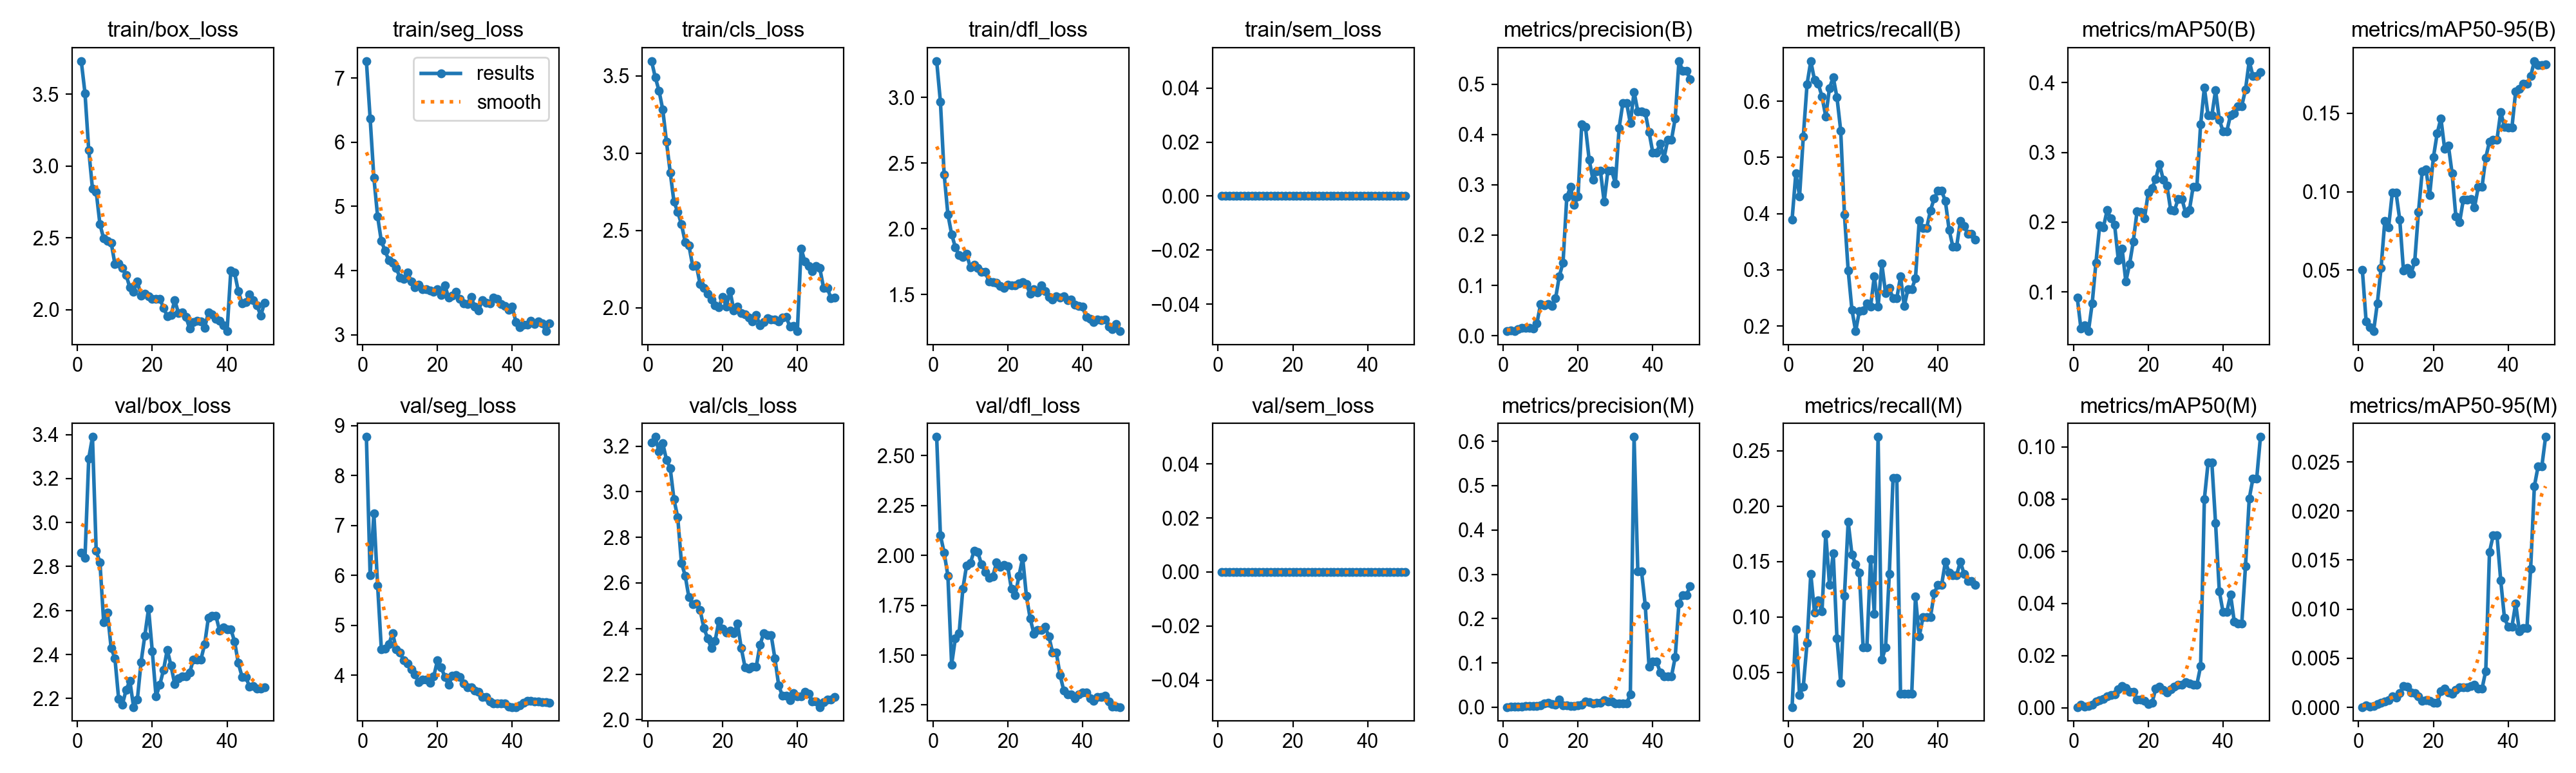

Source data for this figure (header and first rows):
epoch, time, train/box_loss, train/seg_loss, train/cls_loss, train/dfl_loss, train/sem_loss, metrics/precision(B), metrics/recall(B), metrics/mAP50(B), metrics/mAP50-95(B), metrics/precision(M), metrics/recall(M), metrics/mAP50(M), metrics/mAP50-95(M), val/box_loss, val/seg_loss, val/cls_loss, val/dfl_loss, val/sem_loss, lr/pg0, lr/pg1, lr/pg2
1, 18.86, 3.729, 7.265, 3.595, 3.277, 0, 0.00908, 0.3896, 0.09196, 0.05007, 0.00056, 0.01858, 0.00029, 3e-05, 2.864, 8.772, 3.217, 2.593, 0, 2.858e-05, 2.858e-05, 2.858e-05
2, 35.54, 3.506, 6.373, 3.491, 2.966, 0, 0.01037, 0.4717, 0.04698, 0.0175, 0.00193, 0.08862, 0.00109, 0.00017, 2.841, 6, 3.24, 2.101, 0, 7.00353e-05, 7.00353e-05, 7.00353e-05
3, 52.41, 3.111, 5.447, 3.403, 2.415, 0, 0.00969, 0.431, 0.05224, 0.01362, 0.0008, 0.02941, 0.00045, 7e-05, 3.291, 7.24, 3.176, 2.013, 0, 0.0001098, 0.0001098, 0.0001098
4, 68.95, 2.842, 4.844, 3.282, 2.109, 0, 0.01246, 0.5372, 0.04366, 0.01116, 0.00118, 0.03715, 0.00064, 0.00011, 3.389, 5.8, 3.213, 1.898, 0, 0.0001479, 0.0001479, 0.0001479
5, 85.79, 2.821, 4.458, 3.072, 1.959, 0, 0.01512, 0.6301, 0.08331, 0.02889, 0.00198, 0.07656, 0.00127, 0.00031, 2.87, 4.524, 3.14, 1.453, 0, 0.0001842, 0.0001842, 0.0001842
6, 102.2, 2.594, 4.309, 2.875, 1.858, 0, 0.0158, 0.6716, 0.1419, 0.0515, 0.00298, 0.1389, 0.00229, 0.00045, 2.819, 4.535, 3.103, 1.585, 0, 0.0002189, 0.0002189, 0.0002189
7, 118.9, 2.495, 4.159, 2.684, 1.798, 0, 0.0155, 0.6376, 0.1948, 0.08136, 0.0028, 0.1039, 0.0028, 0.00057, 2.547, 4.618, 2.966, 1.609, 0, 0.0002518, 0.0002518, 0.0002518
8, 135.4, 2.479, 4.126, 2.621, 1.785, 0, 0.01493, 0.6311, 0.1928, 0.07719, 0.00279, 0.1149, 0.00348, 0.00074, 2.592, 4.842, 2.889, 1.832, 0, 0.0002831, 0.0002831, 0.0002831
9, 151.8, 2.467, 4.04, 2.54, 1.808, 0, 0.02441, 0.6082, 0.217, 0.09927, 0.00275, 0.1049, 0.00427, 0.0011, 2.428, 4.525, 2.688, 1.95, 0, 0.0003127, 0.0003127, 0.0003127
10, 168.2, 2.317, 3.886, 2.425, 1.706, 0, 0.06287, 0.5731, 0.2051, 0.09946, 0.00417, 0.175, 0.00486, 0.00099, 2.384, 4.449, 2.632, 1.961, 0, 0.0003406, 0.0003406, 0.0003406
11, 184.9, 2.322, 3.875, 2.402, 1.725, 0, 0.06012, 0.6234, 0.196, 0.08215, 0.00882, 0.1291, 0.00523, 0.00142, 2.199, 4.296, 2.536, 2.022, 0, 0.0003667, 0.0003667, 0.0003667
12, 201.4, 2.289, 3.97, 2.271, 1.7, 0, 0.06271, 0.643, 0.1454, 0.04962, 0.01, 0.1576, 0.00707, 0.00219, 2.173, 4.235, 2.507, 2.016, 0, 0.0003912, 0.0003912, 0.0003912
13, 218, 2.24, 3.833, 2.272, 1.67, 0, 0.05957, 0.6069, 0.1616, 0.0516, 0.00776, 0.08088, 0.00834, 0.0021, 2.239, 4.118, 2.51, 1.954, 0, 0.000414, 0.000414, 0.000414
14, 234.5, 2.155, 3.74, 2.151, 1.674, 0, 0.07417, 0.5481, 0.1149, 0.04778, 0.00591, 0.04044, 0.00759, 0.00149, 2.28, 4.011, 2.48, 1.918, 0, 0.0004351, 0.0004351, 0.0004351
15, 251.1, 2.123, 3.783, 2.126, 1.596, 0, 0.1182, 0.3985, 0.1397, 0.0555, 0.01772, 0.1193, 0.00606, 0.00147, 2.161, 3.86, 2.402, 1.888, 0, 0.0004545, 0.0004545, 0.0004545
16, 267.6, 2.198, 3.707, 2.091, 1.593, 0, 0.1454, 0.299, 0.1725, 0.08703, 0.00422, 0.186, 0.006, 0.00109, 2.194, 3.911, 2.358, 1.893, 0, 0.0004722, 0.0004722, 0.0004722
17, 284, 2.097, 3.709, 2.052, 1.59, 0, 0.2753, 0.2291, 0.2154, 0.113, 0.00373, 0.1564, 0.00304, 0.00065, 2.366, 3.912, 2.314, 1.965, 0, 0.0004881, 0.0004881, 0.0004881
18, 300.6, 2.11, 3.689, 2.017, 1.565, 0, 0.2955, 0.1907, 0.2145, 0.1142, 0.00349, 0.1476, 0.00322, 0.00071, 2.486, 3.851, 2.346, 1.942, 0, 0.0005024, 0.0005024, 0.0005024
19, 317.5, 2.094, 3.671, 2.004, 1.551, 0, 0.2597, 0.2268, 0.2056, 0.09794, 0.00328, 0.1399, 0.0027, 0.00069, 2.609, 3.971, 2.433, 1.95, 0, 0.000515, 0.000515, 0.000515
20, 334, 2.074, 3.707, 2.071, 1.573, 0, 0.2765, 0.2275, 0.2424, 0.122, 0.00447, 0.0723, 0.00145, 0.00045, 2.414, 4.295, 2.4, 1.945, 0, 0.0005259, 0.0005259, 0.0005259
21, 350.5, 2.075, 3.618, 2.007, 1.568, 0, 0.4201, 0.2405, 0.2488, 0.1371, 0.00569, 0.0723, 0.00187, 0.00048, 2.21, 4.16, 2.383, 1.831, 0, 0.0005351, 0.0005351, 0.0005351
22, 366.9, 2.076, 3.768, 2.109, 1.569, 0, 0.4146, 0.2344, 0.2618, 0.1469, 0.01238, 0.1522, 0.00731, 0.00165, 2.262, 3.962, 2.39, 1.799, 0, 0.0005426, 0.0005426, 0.0005426
23, 383.5, 2.014, 3.574, 1.983, 1.582, 0, 0.3494, 0.2889, 0.2832, 0.1274, 0.01118, 0.1029, 0.00804, 0.00188, 2.33, 3.803, 2.379, 1.896, 0, 0.0005484, 0.0005484, 0.0005484
24, 400.1, 1.955, 3.609, 2.007, 1.593, 0, 0.3103, 0.2344, 0.261, 0.1295, 0.00935, 0.2626, 0.00691, 0.00152, 2.422, 3.99, 2.422, 1.988, 0, 0.0005525, 0.0005525, 0.0005525
25, 416.6, 1.962, 3.668, 1.966, 1.578, 0, 0.3269, 0.3108, 0.2522, 0.1117, 0.01007, 0.06127, 0.00577, 0.00136, 2.35, 4.002, 2.314, 1.796, 0, 0.000555, 0.000555, 0.000555
26, 433.3, 2.067, 3.554, 1.957, 1.504, 0, 0.3274, 0.2585, 0.2169, 0.08426, 0.01, 0.0723, 0.00703, 0.00179, 2.265, 3.964, 2.231, 1.684, 0, 0.0005557, 0.0005557, 0.0005557
27, 449.9, 1.976, 3.491, 1.936, 1.539, 0, 0.2663, 0.2676, 0.2165, 0.0806, 0.01604, 0.1391, 0.00802, 0.00207, 2.293, 3.839, 2.223, 1.608, 0, 0.0005547, 0.0005547, 0.0005547
28, 466.5, 1.98, 3.479, 1.91, 1.514, 0, 0.3286, 0.2489, 0.2334, 0.095, 0.01349, 0.2254, 0.0088, 0.00204, 2.302, 3.753, 2.232, 1.626, 0, 0.000552, 0.000552, 0.000552
29, 483, 1.95, 3.587, 1.952, 1.57, 0, 0.3286, 0.2489, 0.2334, 0.095, 0.01349, 0.2254, 0.0088, 0.00204, 2.302, 3.753, 2.232, 1.626, 0, 0.0005476, 0.0005476, 0.0005476
30, 499.5, 1.868, 3.435, 1.887, 1.524, 0, 0.3025, 0.2879, 0.2129, 0.09533, 0.00893, 0.03064, 0.0097, 0.0022, 2.317, 3.697, 2.328, 1.641, 0, 0.0005415, 0.0005415, 0.0005415
31, 516, 1.913, 3.375, 1.906, 1.481, 0, 0.4129, 0.2356, 0.2173, 0.09022, 0.00822, 0.03064, 0.00921, 0.00231, 2.378, 3.673, 2.379, 1.593, 0, 0.0005338, 0.0005338, 0.0005338
32, 532.5, 1.923, 3.538, 1.933, 1.463, 0, 0.4626, 0.2658, 0.2507, 0.1031, 0.00831, 0.03064, 0.00895, 0.0019, 2.377, 3.564, 2.37, 1.513, 0, 0.0005243, 0.0005243, 0.0005243
33, 548.9, 1.92, 3.497, 1.923, 1.483, 0, 0.4626, 0.2658, 0.2507, 0.1031, 0.00831, 0.03064, 0.00895, 0.0019, 2.377, 3.564, 2.37, 1.513, 0, 0.0005131, 0.0005131, 0.0005131
34, 565.3, 1.875, 3.489, 1.924, 1.477, 0, 0.4223, 0.2844, 0.3402, 0.1218, 0.02951, 0.1182, 0.01593, 0.00371, 2.446, 3.479, 2.269, 1.4, 0, 0.0004953, 0.0004953, 0.0004953
35, 581.9, 1.979, 3.58, 1.91, 1.485, 0, 0.4845, 0.3878, 0.3925, 0.1321, 0.6099, 0.08211, 0.07996, 0.01584, 2.567, 3.429, 2.152, 1.322, 0, 0.000467, 0.000467, 0.000467
36, 598.6, 1.966, 3.563, 1.936, 1.455, 0, 0.446, 0.3745, 0.3527, 0.1332, 0.3062, 0.09965, 0.09397, 0.01752, 2.577, 3.44, 2.104, 1.302, 0, 0.0004387, 0.0004387, 0.0004387
37, 615.8, 1.935, 3.476, 1.94, 1.459, 0, 0.446, 0.3745, 0.3527, 0.1332, 0.3062, 0.09965, 0.09397, 0.01752, 2.577, 3.44, 2.104, 1.302, 0, 0.0004104, 0.0004104, 0.0004104
38, 632.5, 1.924, 3.452, 1.878, 1.42, 0, 0.4429, 0.4055, 0.389, 0.1508, 0.2289, 0.09965, 0.07066, 0.01293, 2.508, 3.431, 2.085, 1.282, 0, 0.0003821, 0.0003821, 0.0003821
39, 648.9, 1.89, 3.392, 1.884, 1.41, 0, 0.4047, 0.427, 0.3469, 0.1416, 0.09189, 0.1213, 0.04469, 0.0091, 2.524, 3.375, 2.117, 1.302, 0, 0.0003538, 0.0003538, 0.0003538
40, 665.3, 1.851, 3.442, 1.848, 1.405, 0, 0.3642, 0.4403, 0.33, 0.141, 0.103, 0.1291, 0.03666, 0.00821, 2.516, 3.363, 2.103, 1.314, 0, 0.0003255, 0.0003255, 0.0003255
41, 681.1, 2.271, 3.194, 2.383, 1.329, 0, 0.3642, 0.4403, 0.33, 0.141, 0.103, 0.1291, 0.03666, 0.00821, 2.516, 3.363, 2.103, 1.314, 0, 0.0002972, 0.0002972, 0.0002972
42, 696.7, 2.258, 3.116, 2.3, 1.313, 0, 0.3822, 0.422, 0.3535, 0.164, 0.07899, 0.1499, 0.0434, 0.01058, 2.459, 3.399, 2.123, 1.285, 0, 0.0002689, 0.0002689, 0.0002689
43, 712.3, 2.13, 3.161, 2.271, 1.289, 0, 0.3528, 0.371, 0.356, 0.1656, 0.0699, 0.1401, 0.03298, 0.00772, 2.361, 3.454, 2.114, 1.272, 0, 0.0002406, 0.0002406, 0.0002406
44, 728, 2.045, 3.156, 2.237, 1.307, 0, 0.3894, 0.3413, 0.3665, 0.1688, 0.0699, 0.1378, 0.0322, 0.00806, 2.299, 3.482, 2.081, 1.29, 0, 0.0002123, 0.0002123, 0.0002123
45, 743.6, 2.052, 3.22, 2.269, 1.305, 0, 0.3894, 0.3413, 0.3665, 0.1688, 0.0699, 0.1378, 0.0322, 0.00806, 2.299, 3.482, 2.081, 1.29, 0, 0.0001841, 0.0001841, 0.0001841
46, 759.2, 2.104, 3.164, 2.256, 1.311, 0, 0.4321, 0.3866, 0.3898, 0.1736, 0.113, 0.1499, 0.05423, 0.0141, 2.253, 3.472, 2.056, 1.296, 0, 0.0001558, 0.0001558, 0.0001558
47, 774.9, 2.065, 3.203, 2.13, 1.256, 0, 0.5459, 0.3776, 0.4309, 0.1833, 0.2346, 0.1389, 0.08013, 0.02252, 2.256, 3.469, 2.077, 1.268, 0, 0.0001275, 0.0001275, 0.0001275
48, 790.5, 2.031, 3.173, 2.129, 1.234, 0, 0.527, 0.3639, 0.4094, 0.1808, 0.2535, 0.1323, 0.08792, 0.02455, 2.245, 3.461, 2.089, 1.243, 0, 9.91726e-05, 9.91726e-05, 9.91726e-05
49, 806.2, 1.959, 3.056, 2.06, 1.274, 0, 0.527, 0.3639, 0.4094, 0.1808, 0.2535, 0.1323, 0.08792, 0.02455, 2.245, 3.461, 2.089, 1.243, 0, 7.08784e-05, 7.08784e-05, 7.08784e-05
50, 821.7, 2.047, 3.178, 2.066, 1.22, 0, 0.5098, 0.3542, 0.4146, 0.181, 0.2725, 0.1291, 0.1038, 0.02754, 2.252, 3.452, 2.1, 1.24, 0, 4.25842e-05, 4.25842e-05, 4.25842e-05
